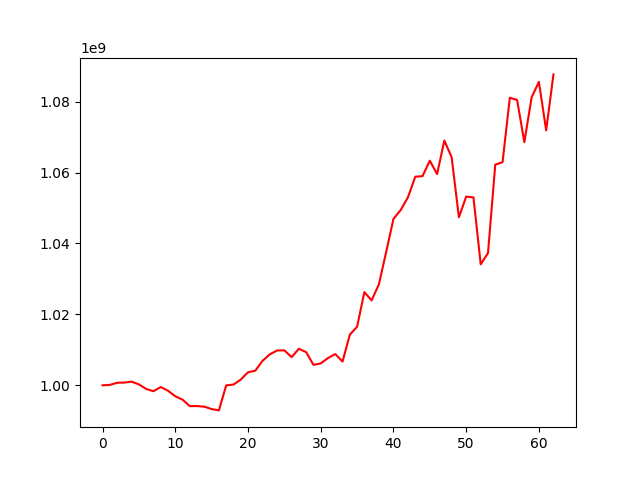

Values plotted in this chart, from the file beside it:
, 0
0, 1000000000
1, 1000112432
2, 1000722234
3, 1000767322
4, 1001041867
5, 1000253407
6, 998974408
7, 998337668
8, 999516771
9, 998471487
10, 996918841
11, 995960894
12, 994125786
13, 994150661
14, 993966613
15, 993303633
16, 992925195
17, 999986967
18, 1000205713
19, 1001606345
20, 1003679754
21, 1004124240
22, 1006890330
23, 1008736877
24, 1009815788
25, 1009858485
26, 1007954081
27, 1010319100
28, 1009352200
29, 1005761340
30, 1006169388
31, 1007697518
32, 1008815581
33, 1006693398
34, 1014288378
35, 1016515951
36, 1026273345
37, 1023953589
38, 1028499947
39, 1037611616
40, 1046933423
41, 1049449543
42, 1053065929
43, 1058832502
44, 1058994080
45, 1063350344
46, 1059592042
47, 1069032753
48, 1064310231
49, 1047397258
50, 1053220153
51, 1052998532
52, 1034125911
53, 1037310566
54, 1062242680
55, 1062923831
56, 1081107262
57, 1080478633
58, 1068587724
59, 1081245112
... 3 more rows
